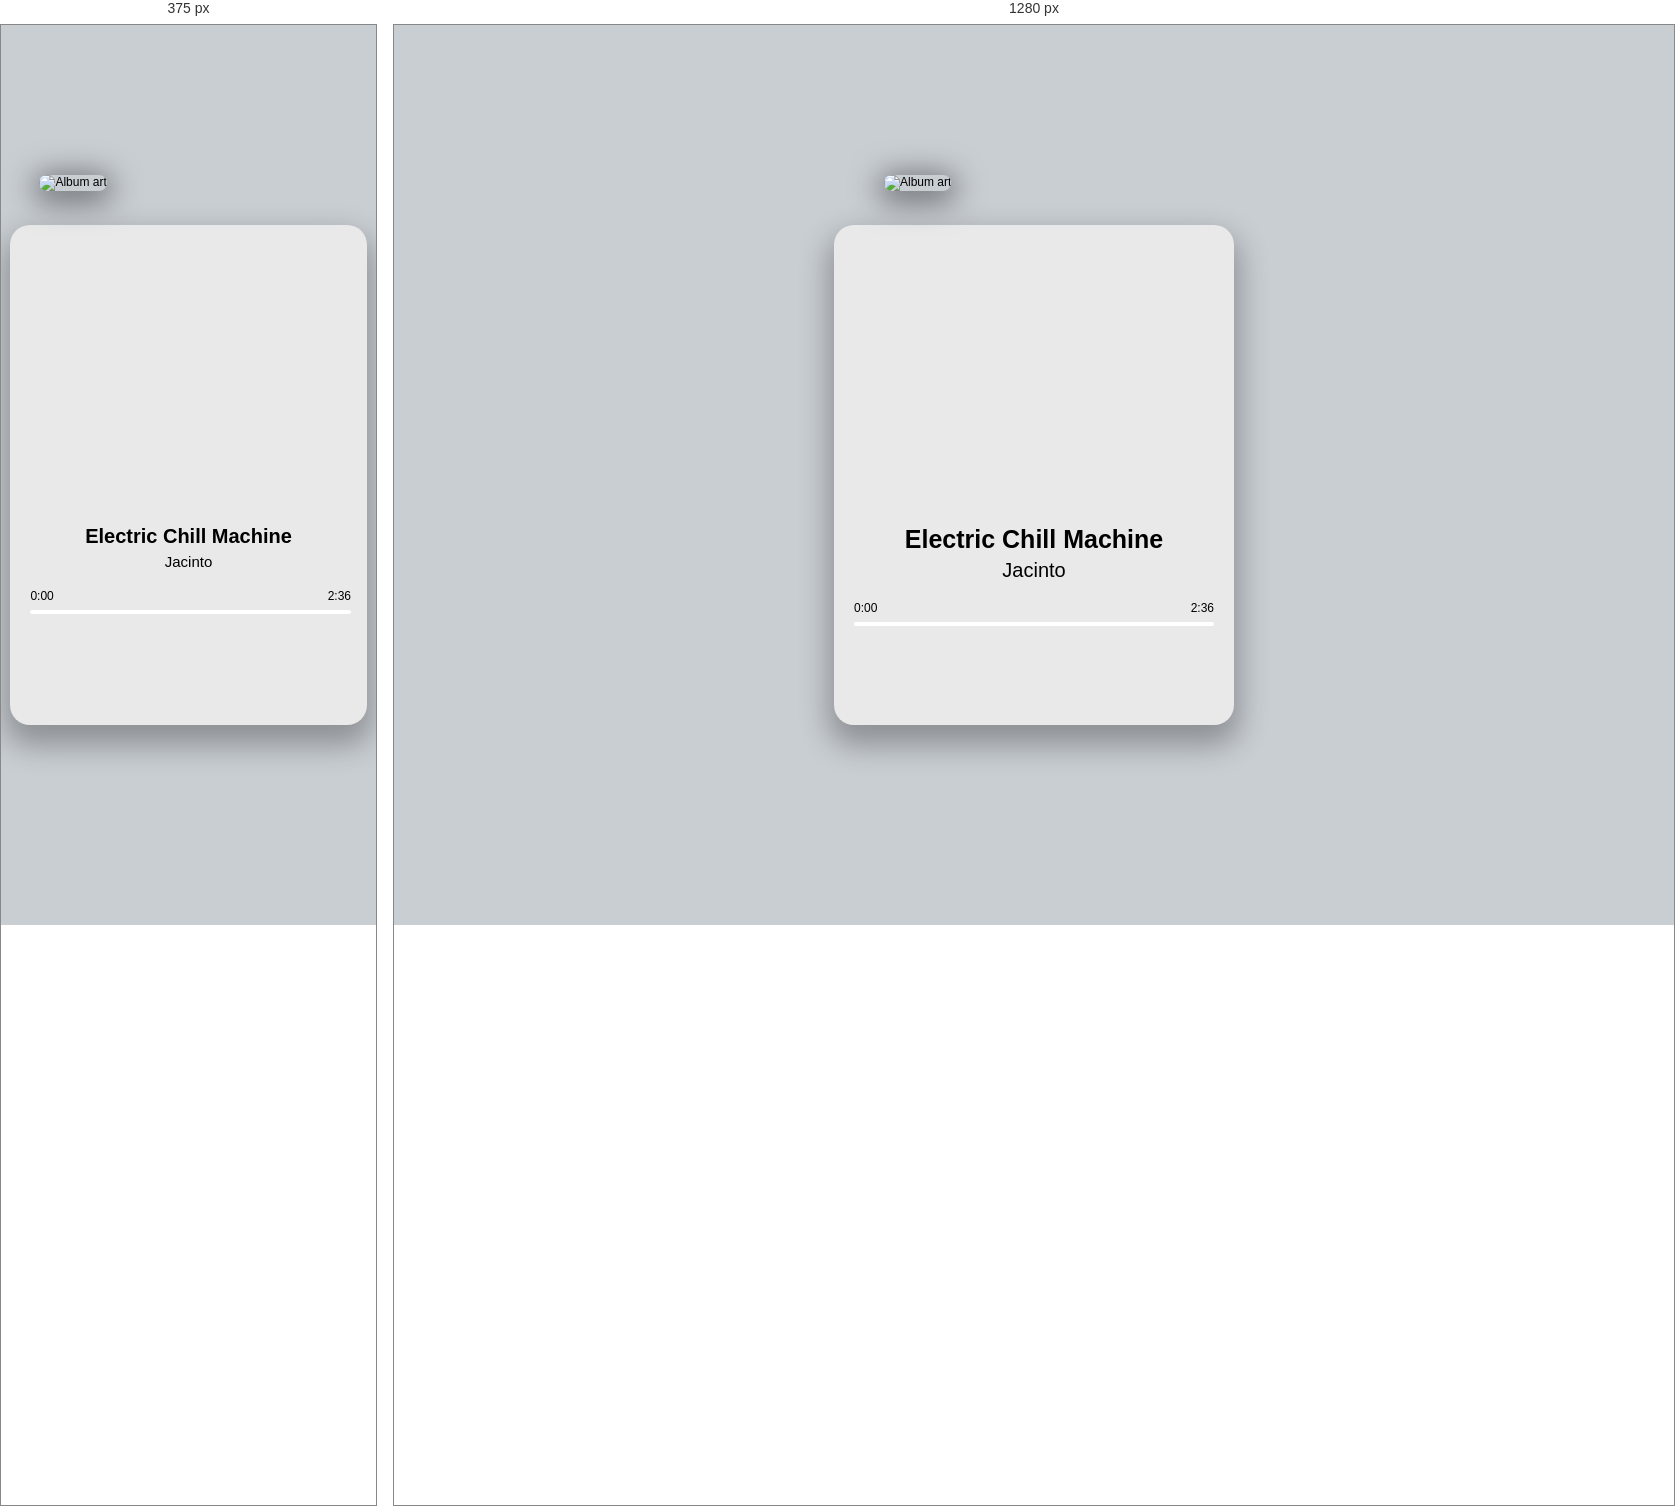
Rendered at 375 px and 1280 px, left to right.

<!-- file: index.html -->
<!DOCTYPE html>
<html lang="en">
<head>
    <meta charset="UTF-8">
    <meta name="viewport" content="width=device-width, initial-scale=1.0">
    <title>Music Player</title>
    <link rel="icon" type="image/png" href="favicon.png">
    <link rel="stylesheet" href="https://cdnjs.cloudflare.com/ajax/libs/font-awesome/5.10.2/css/all.min.css"/>
    <link rel="stylesheet" href="style.css">
</head>
<body>
    <div class="player-container">
        <!-- Song -->
        <div class="img-container">
            <img src="img/jacinto-1.jpg" alt="Album art">
        </div>
        <h2 id="title">Electric Chill Machine</h2>
        <h3 id="artist">Jacinto</h3>
        <audio src="music/jacinto-1.mp3"></audio>
        <!-- Progress -->
        <div id='progress-container' class="progress-container">
            <div class="progress" id="progress"></div>
            <div class="duration-wrapper">
                <span id="current-time">0:00</span>
                <span id="duration">2:36</span>
            </div>
        </div>
        <!-- Controls -->
        <div class="player-controls">
            <i class="fas fa-backward" id="prev" title='Previous'></i>
            <i class="fas fa-play main-button" id="play" title='Play'></i>
            <i class="fas fa-forward" id="next" title='Next'></i>
        </div>
    </div>
    <!-- Script -->
    <script src="script.js"></script>
</body>
</html>

/* @media block from style.css */
@media screen and (max-width: 376px) {
  .player-container {
    width: 95vw;
  }
  .img-container {
    left: 29px;
  }

  h2 {
    font-size: 20px;
  }

  h3 {
    font-size: 15px;
  }

  .player-controls {
    top: -10px;
    left: 100px;
  }
}